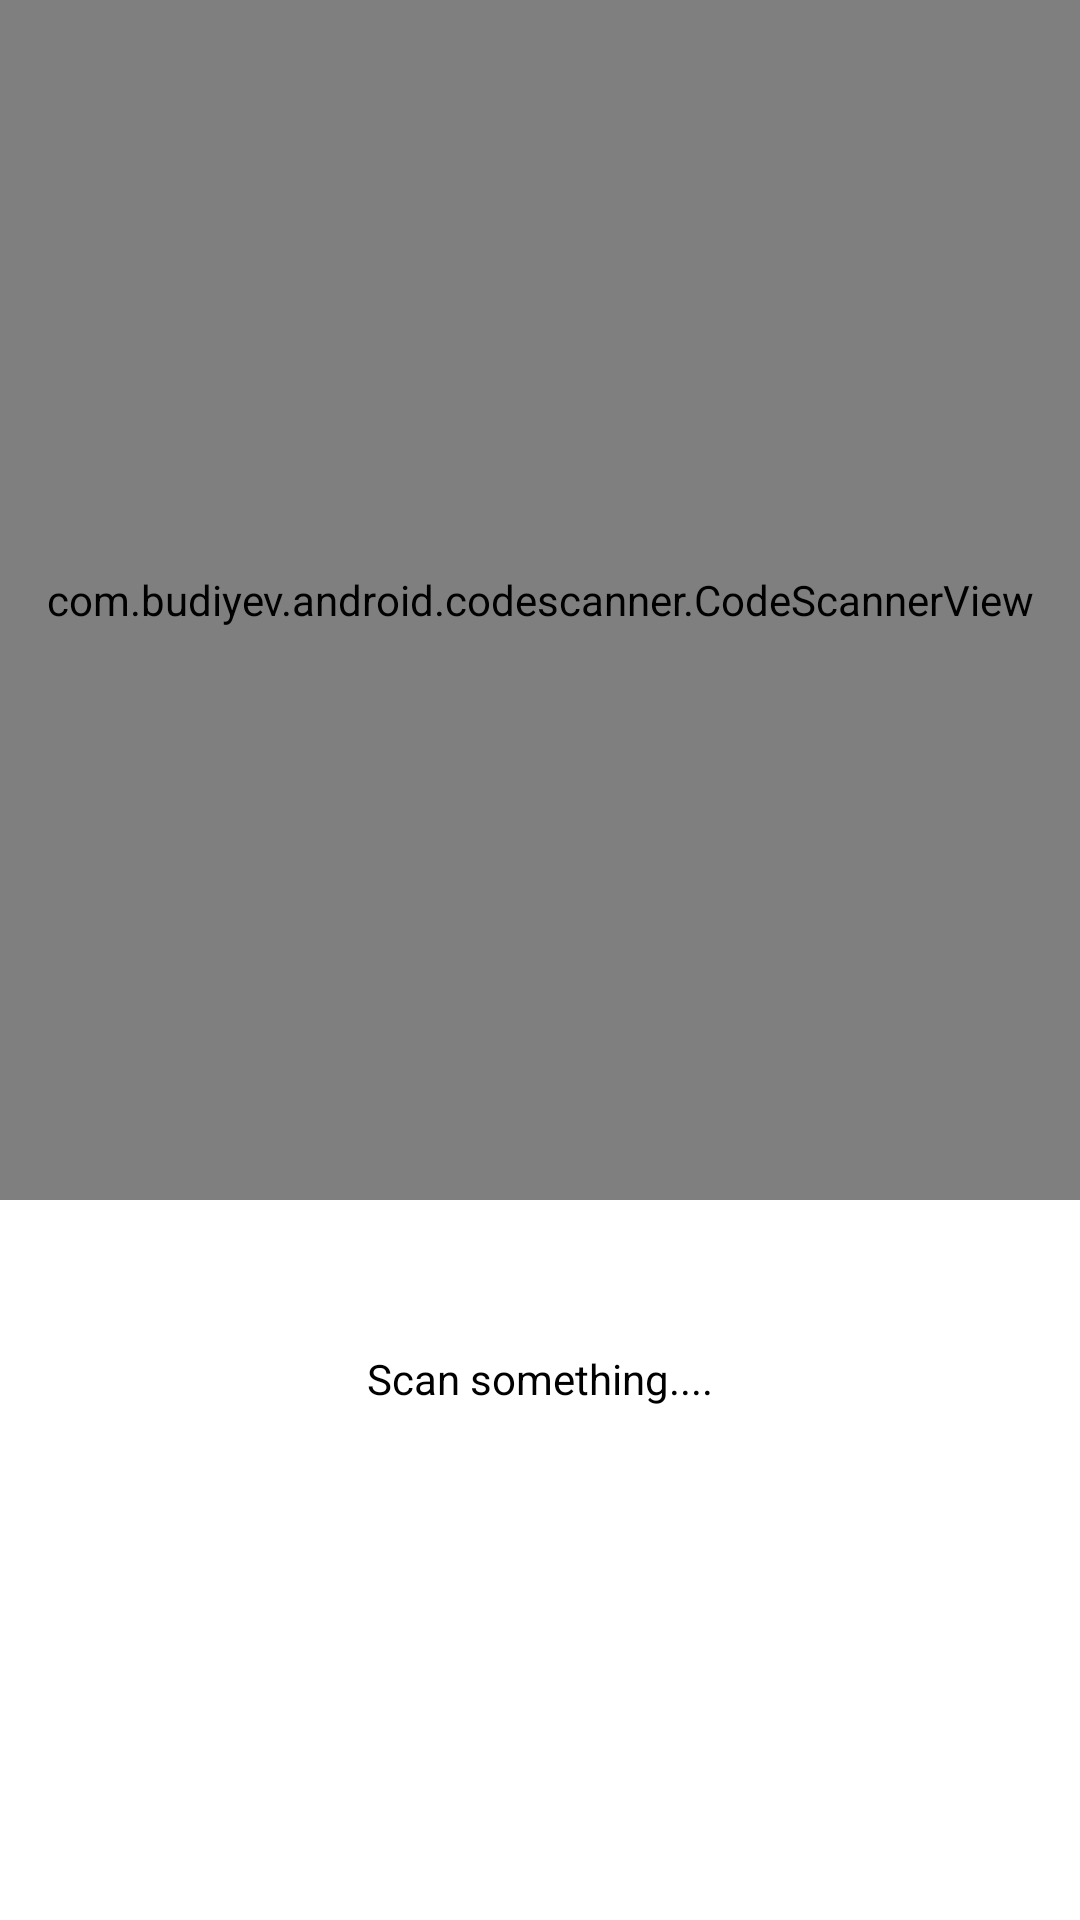

Produce the Android XML layout that renders to this screen, including the resource entries it uses.
<!-- AndroidManifest.xml: application theme Theme.Lab_4_codecatchers -->
<!-- res/layout/fragment_camera.xml -->
<RelativeLayout xmlns:android="http://schemas.android.com/apk/res/android"
    xmlns:tools="http://schemas.android.com/tools"
    android:layout_width="match_parent"
    android:layout_height="match_parent"
    xmlns:app="http://schemas.android.com/apk/res-auto"
    android:background="@color/lightbackground"
    tools:context=".CameraFragment">

    <com.budiyev.android.codescanner.CodeScannerView
        android:id="@+id/scanner_view"
        android:layout_width="match_parent"
        android:layout_height="400dp"
        app:autoFocusButtonColor="@android:color/white"
        app:autoFocusButtonVisible="true"
        app:flashButtonColor="@android:color/white"
        app:flashButtonVisible="true"
        app:maskColor="#75000000" />

    <TextView
        android:id="@+id/tv_textView"
        android:layout_width="wrap_content"
        android:layout_height="wrap_content"
        android:layout_below="@+id/scanner_view"
        android:layout_centerHorizontal="true"
        android:layout_marginTop="50dp"
        android:gravity="center"
        android:text="Scan something...."
        android:textColor="@android:color/black" />


</RelativeLayout>
<!-- resources referenced by this layout -->
<resources>
  <color name="lightbackground">#FFFFFFFF</color>
  <style name="Theme.Lab_4_codecatchers" parent="Theme.MaterialComponents.DayNight.DarkActionBar">
          
          <item name="colorPrimary">@color/primary</item>
          <item name="colorPrimaryVariant">@color/primary2</item>
          <item name="colorOnPrimary">@color/lightbackground</item>
          
          <item name="colorSecondary">@color/accent</item>
          <item name="colorSecondaryVariant">@color/accent2</item>
          <item name="colorOnSecondary">@color/black</item>
          
          <item name="android:statusBarColor">?attr/colorPrimaryDark</item>
          
      </style>
  <color name="primary">#BF00FF</color>
  <color name="primary2">#E5E4E2</color>
  <color name="accent">#FFBF00</color>
  <color name="accent2">#245BFF</color>
  <color name="black">#FF000000</color>
</resources>
